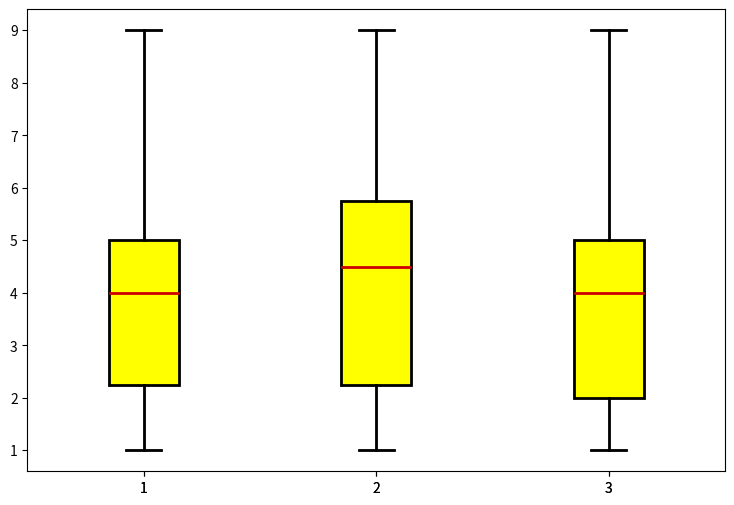

Python code for this plot: (Note: this script raises an exception after producing the figure.)
import matplotlib.pyplot as plt

list1 = [1, 2, 3, 4, 5, 6, 2, 4, 5, 9]
list2 = [1, 2, 3, 5, 6, 7, 2, 4, 5, 9]
list3 = [1, 2, 3, 4, 5, 6, 2, 5, 9]

# plt.boxplot(list1)
# plt.boxplot(list2)
# plt.boxplot(list3)

# put the lists into a master list
data_to_plot = [list1, list2, list3]

# Create a figure instance
fig = plt.figure(1, figsize=(9, 6))

# Create an axes instance
ax = fig.add_subplot(111)

# Create the boxplot
bp = ax.boxplot(data_to_plot)

## add patch_artist=True option to ax.boxplot() 
## to get fill color
bp = ax.boxplot(data_to_plot, patch_artist=True)

## change outline color, fill color and linewidth of the boxes
for box in bp['boxes']:
    # change outline color
    box.set( color='#000000', linewidth=2)
    # change fill color
    box.set( facecolor = '#ffff00' )

## change color and linewidth of the whiskers
for whisker in bp['whiskers']:
    whisker.set(color='#000000', linewidth=2)

## change color and linewidth of the caps
for cap in bp['caps']:
    cap.set(color='#000000', linewidth=2)

## change color and linewidth of the medians
for median in bp['medians']:
    median.set(color='#cc0000', linewidth=2)

## change the style of fliers and their fill
for flier in bp['fliers']:
    flier.set(marker='o', color='#ffff00', alpha=0.5)

# Save the figure
fig.savefig('fig1.png', bbox_inches='tight')

# change labels
ax.set_xticklabels(['List 1', 'List 2', 'List 3'])

plt.show()